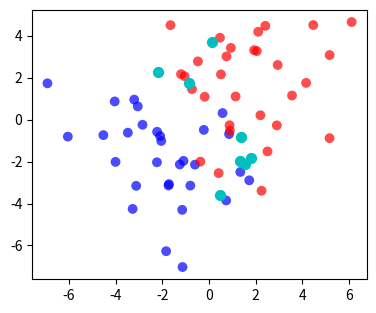

The matplotlib source for this figure: (Note: this script raises an exception after producing the figure.)
import numpy as np
import matplotlib.pyplot as plt
from matplotlib.lines import Line2D
import os
import sys
from numpy import random
from scipy.stats import mode


def eucDist(vec1, vec2):
    return np.sqrt(np.sum(np.power(np.array(vec1) - np.array(vec2), 2)))

n = 30
qn = 8
K = 3
class1 = np.transpose(np.array([np.random.normal(-2, 2, n), np.random.normal(-2, 2, n)]))
class2 = np.transpose(np.array([np.random.normal(2, 2, n), np.random.normal(2, 2, n)]))
query = np.transpose(np.array([np.random.normal(0, 2, qn), np.random.normal(0, 2, qn)]))

plt.figure(1, figsize=(9.5, 3.5))

plt.subplot(1, 2, 1)
plt.scatter(class1[:, 0], class1[:, 1], c='b', alpha=0.7, s=50, edgecolor='none')
plt.scatter(class2[:, 0], class2[:, 1], c='r', alpha=0.7, s=50, edgecolor='none')
plt.scatter(query[:, 0], query[:, 1], c='c', alpha=1, s=50)

predClass = []
for kk in range(query.shape[0]):
    dist = []
    for pp in range(class1.shape[0]):
        euc = eucDist(query[kk, :], class1[pp, :])
        dist.append([euc, 1])

    for pp in range(class2.shape[0]):
        euc = eucDist(query[kk, :], class2[pp, :])
        dist.append([euc, 2])

    dist = np.array(dist)
    indSort = np.argsort(dist[:, 0])
    topKDist = dist[indSort[:K], 1]
    predClass.append(mode(topKDist)[0][0].tolist())

predClass = np.array(predClass)
indC1 = np.where(predClass == 1)[0]
indC2 = np.where(predClass == 2)[0]

plt.subplot(1, 2, 2)


plt.scatter(class1[:, 0], class1[:, 1], c='b', alpha=0.3, s=50, edgecolor='none')
plt.scatter(class2[:, 0], class2[:, 1], c='r', alpha=0.3, s=50, edgecolor='none')
plt.scatter(query[indC1, 0], query[indC1, 1], c='b', alpha=1, s=50)
plt.scatter(query[indC2, 0], query[indC2, 1], c='r', alpha=1, s=50)


plt.tight_layout()
plt.savefig('knn.png')
plt.show()
